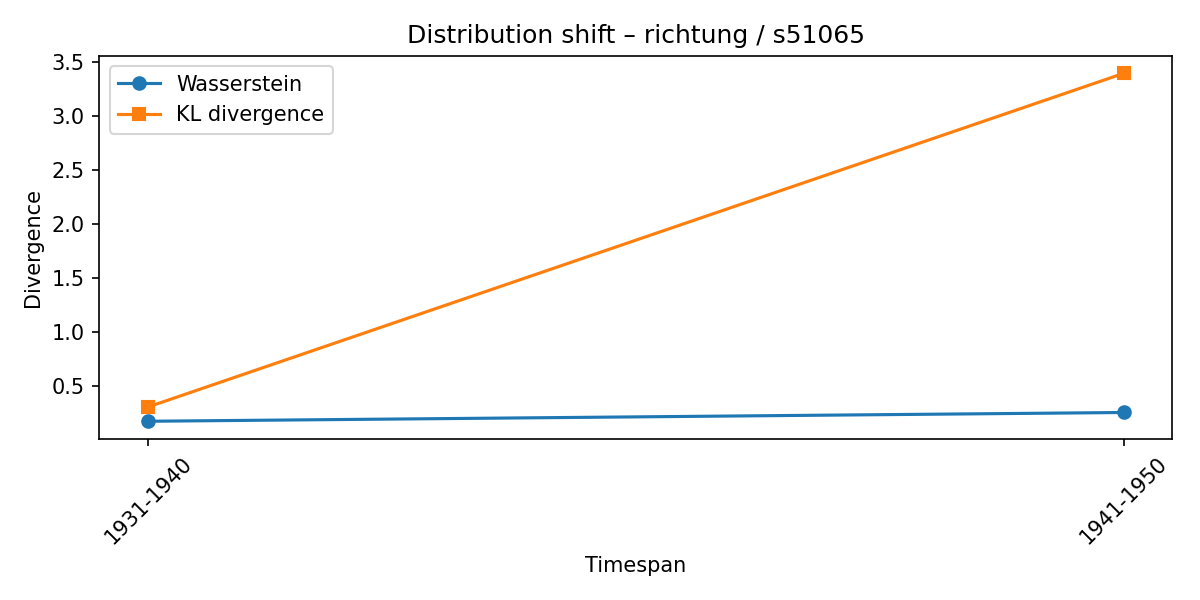

Values plotted in this chart, from the file beside it:
synset, lexeme, from_timespan, to_timespan, wasserstein, kl_divergence
s51065, richtung, 1911-1920, 1931-1940, 0.1716, 0.3046
s51065, richtung, 1931-1940, 1941-1950, 0.2528, 3.398
